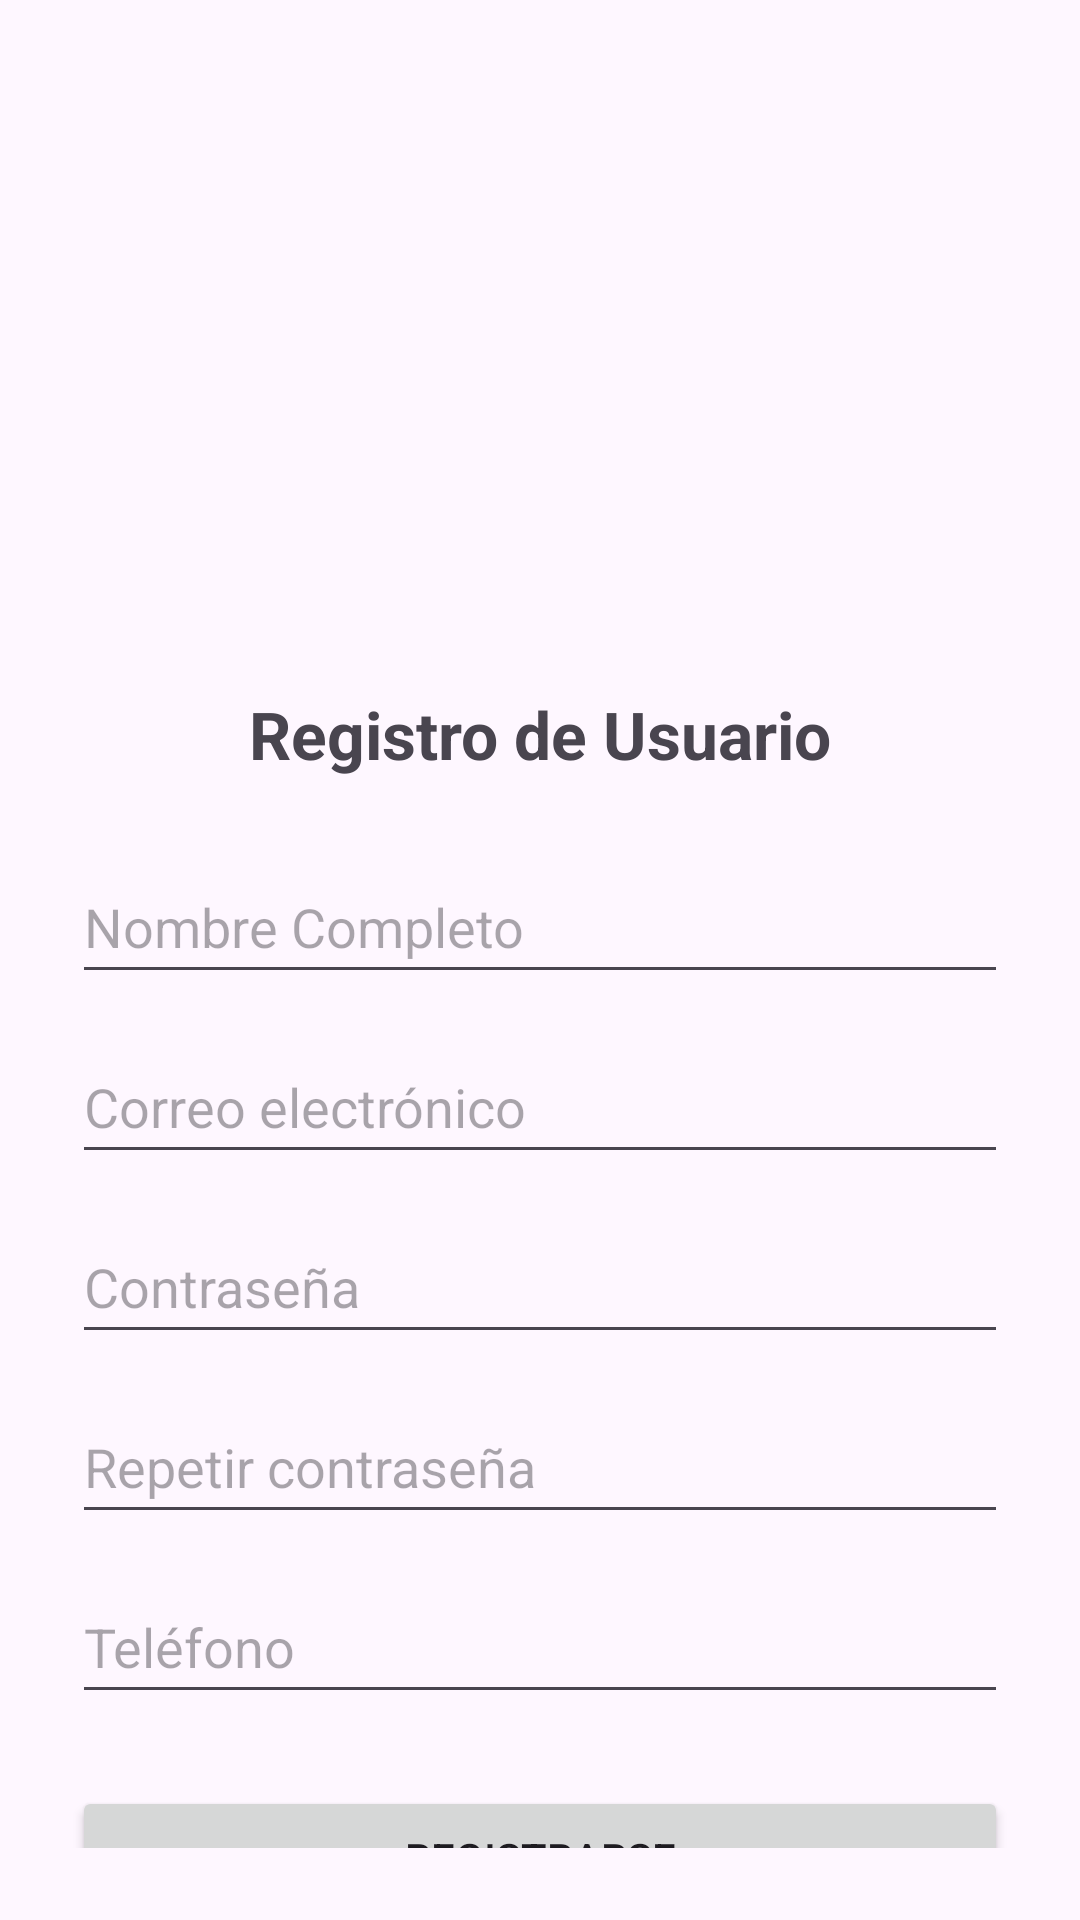

Android layout source for this screen:
<!-- AndroidManifest.xml: application theme Theme.DesarrolloDeApps1 -->
<!-- res/layout/registro_usuario.xml -->
<?xml version="1.0" encoding="utf-8"?>
<androidx.constraintlayout.widget.ConstraintLayout
    xmlns:android="http://schemas.android.com/apk/res/android"
    xmlns:app="http://schemas.android.com/apk/res-auto"
    android:layout_width="match_parent"
    android:layout_height="match_parent"
    android:padding="24dp">

    
    <ImageView
        android:id="@+id/ivLogo"
        android:layout_width="150dp"
        android:layout_height="150dp"
        android:src="@drawable/logonuevo"
        android:contentDescription="Logo de la app"
        app:layout_constraintTop_toTopOf="parent"
        app:layout_constraintStart_toStartOf="parent"
        app:layout_constraintEnd_toEndOf="parent"
        android:layout_marginTop="24dp"/>

    <TextView
        android:id="@+id/tvTitulo"
        android:layout_width="wrap_content"
        android:layout_height="wrap_content"
        android:text="Registro de Usuario"
        android:textSize="22sp"
        android:textStyle="bold"
        app:layout_constraintTop_toBottomOf="@id/ivLogo"
        app:layout_constraintStart_toStartOf="parent"
        app:layout_constraintEnd_toEndOf="parent"
        android:layout_marginTop="32dp"/>

    
    <EditText
        android:id="@+id/etNombreCompleto"
        android:layout_width="0dp"
        android:layout_height="48dp"
        android:hint="Nombre Completo"
        app:layout_constraintTop_toBottomOf="@id/tvTitulo"
        app:layout_constraintStart_toStartOf="parent"
        app:layout_constraintEnd_toEndOf="parent"
        android:layout_marginTop="24dp"/>

    
    <EditText
        android:id="@+id/etEmail"
        android:layout_width="0dp"
        android:layout_height="48dp"
        android:layout_marginTop="12dp"
        android:autofillHints="emailAddress"
        android:hint="Correo electrónico"
        android:importantForAutofill="yes"
        android:inputType="textEmailAddress"
        app:layout_constraintEnd_toEndOf="parent"
        app:layout_constraintStart_toStartOf="parent"
        app:layout_constraintTop_toBottomOf="@id/etNombreCompleto" />

    
    <EditText
        android:id="@+id/etContrasena"
        android:layout_width="0dp"
        android:layout_height="48dp"
        android:layout_marginTop="12dp"
        android:hint="Contraseña"
        android:inputType="textPassword"
        app:layout_constraintEnd_toEndOf="parent"
        app:layout_constraintStart_toStartOf="parent"
        app:layout_constraintTop_toBottomOf="@id/etEmail" />

    
    <EditText
        android:id="@+id/etRepetirContrasena"
        android:layout_width="0dp"
        android:layout_height="48dp"
        android:layout_marginTop="12dp"
        android:hint="Repetir contraseña"
        android:inputType="textPassword"
        app:layout_constraintEnd_toEndOf="parent"
        app:layout_constraintStart_toStartOf="parent"
        app:layout_constraintTop_toBottomOf="@id/etContrasena" />

    
    <EditText
        android:id="@+id/etTelefono"
        android:layout_width="0dp"
        android:layout_height="48dp"
        android:layout_marginTop="12dp"
        android:hint="Teléfono"
        android:inputType="phone"
        app:layout_constraintEnd_toEndOf="parent"
        app:layout_constraintStart_toStartOf="parent"
        app:layout_constraintTop_toBottomOf="@id/etRepetirContrasena" />

    <Button
        android:id="@+id/btnRegistrarse"
        android:layout_width="0dp"
        android:layout_height="wrap_content"
        android:text="Registrarse"
        app:layout_constraintTop_toBottomOf="@id/etTelefono"
        app:layout_constraintStart_toStartOf="parent"
        app:layout_constraintEnd_toEndOf="parent"
        android:layout_marginTop="24dp"/>

    
    <TextView
        android:id="@+id/tvIrAlLogin"
        android:layout_width="wrap_content"
        android:layout_height="wrap_content"
        android:text="¿Ya tenés cuenta? Iniciar sesión"
        android:textColor="@android:color/holo_blue_dark"
        app:layout_constraintTop_toBottomOf="@id/btnRegistrarse"
        app:layout_constraintStart_toStartOf="parent"
        app:layout_constraintEnd_toEndOf="parent"
        android:layout_marginTop="16dp"/>

</androidx.constraintlayout.widget.ConstraintLayout>
<!-- resources referenced by this layout -->
<resources>
  <style name="Theme.DesarrolloDeApps1" parent="Base.Theme.DesarrolloDeApps1" />
  <style name="Base.Theme.DesarrolloDeApps1" parent="Theme.Material3.DayNight.NoActionBar">
          
          
      </style>
</resources>
